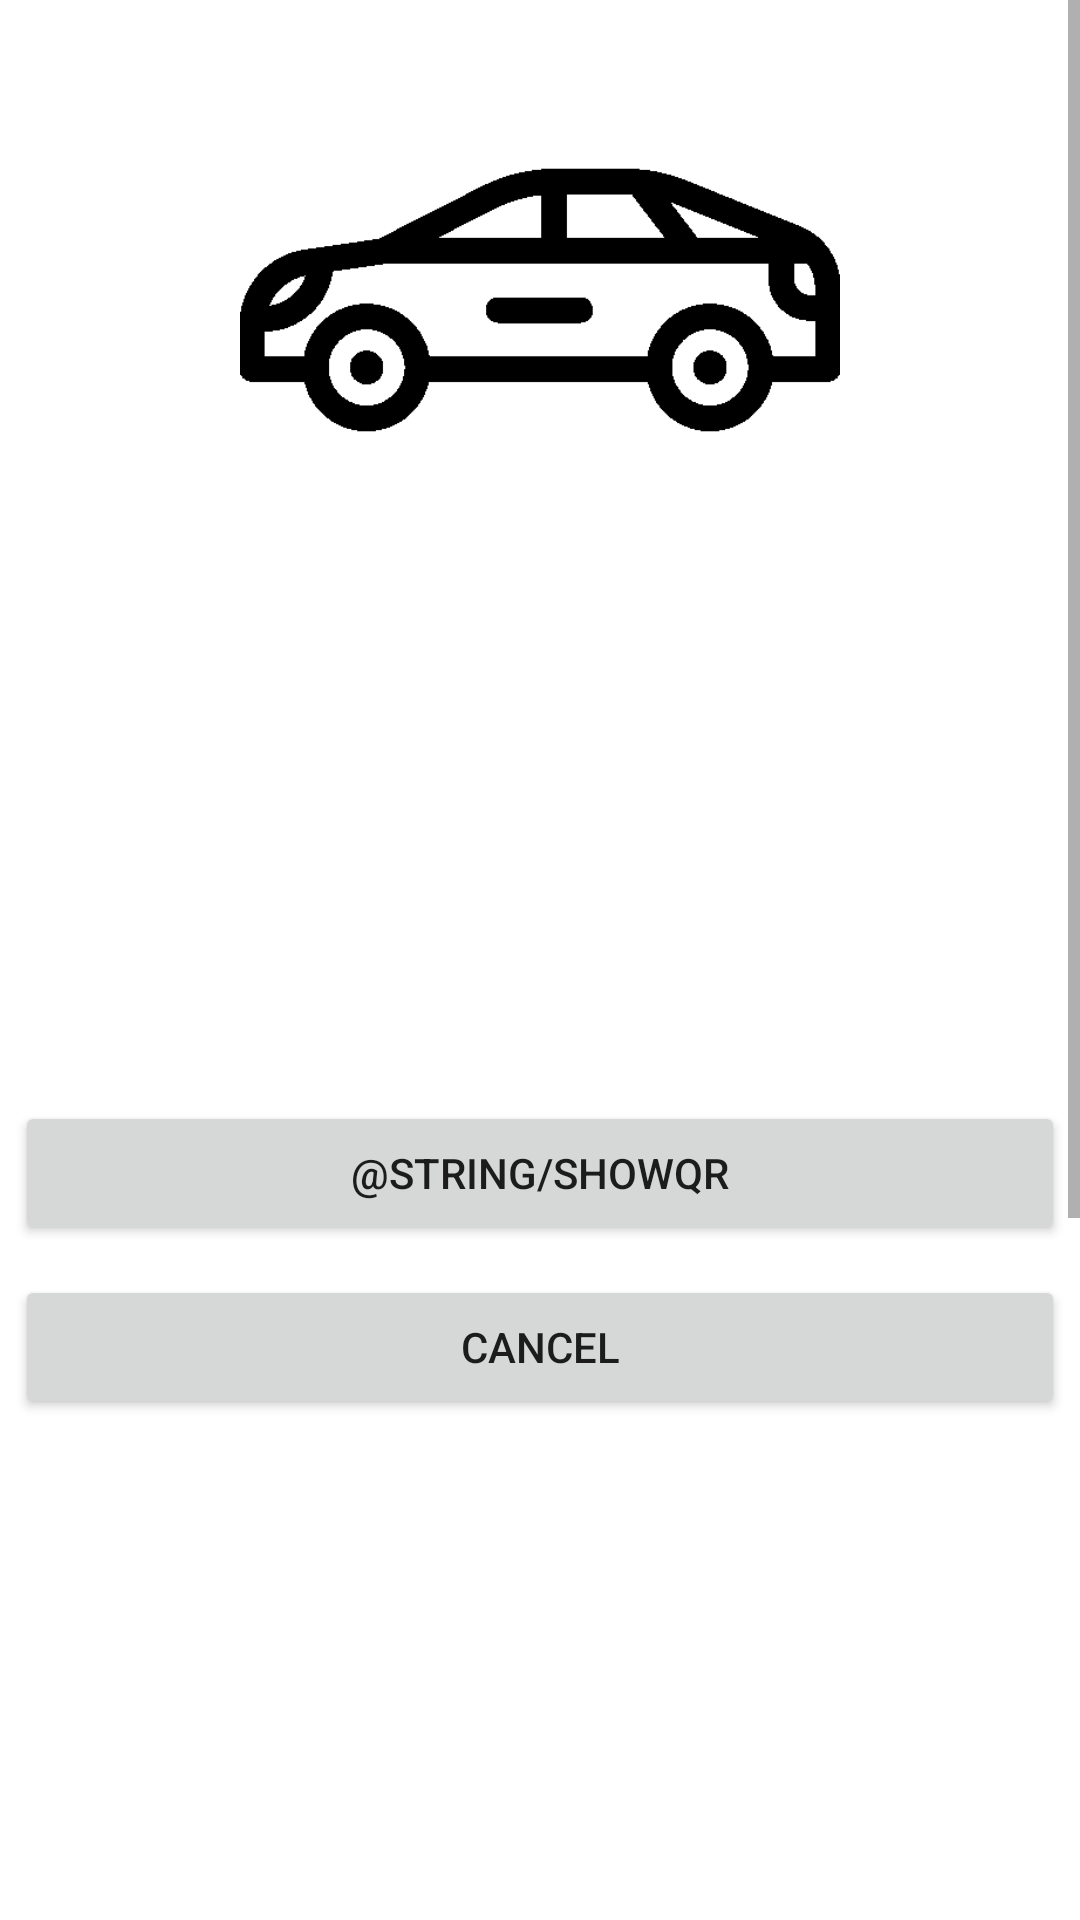

Here is an Android app screen rendered from its layout file. Give the layout XML and the strings, colors and styles it references.
<!-- AndroidManifest.xml: application theme AppTheme -->
<!-- res/layout/activity_view_order.xml -->
<?xml version="1.0" encoding="utf-8"?>
<android.support.constraint.ConstraintLayout xmlns:android="http://schemas.android.com/apk/res/android"
    xmlns:app="http://schemas.android.com/apk/res-auto"
    xmlns:tools="http://schemas.android.com/tools"
    android:layout_width="match_parent"
    android:layout_height="match_parent"
    tools:context=".ViewOrderActivity">

    <ScrollView
        android:layout_width="match_parent"
        android:layout_height="match_parent">

        <LinearLayout
            android:layout_width="match_parent"
            android:layout_height="wrap_content"
            android:orientation="vertical" >

            <ImageView
                android:id="@+id/orderview_carimage"
                android:layout_width="wrap_content"
                android:layout_height="200dp"
                android:layout_gravity="center"
                app:srcCompat="@drawable/body" />

            <TextView
                android:id="@+id/orderview_id"
                android:layout_width="match_parent"
                android:layout_height="wrap_content"
                android:textColor="@color/colorPrimary"
                android:textSize="20sp" />

            <TextView
                android:id="@+id/orderview_datestart"
                android:layout_width="match_parent"
                android:layout_height="wrap_content"
                android:textColor="@color/colorPrimary"
                android:textSize="20sp" />

            <TextView
                android:id="@+id/orderview_price"
                android:layout_width="match_parent"
                android:layout_height="wrap_content"
                android:textColor="@color/colorPrimary"
                android:textSize="20sp" />

            <TextView
                android:id="@+id/orderview_carname"
                android:layout_width="match_parent"
                android:layout_height="wrap_content"
                android:textColor="@color/colorPrimary"
                android:textSize="20sp" />

            <TextView
                android:id="@+id/orderview_term"
                android:layout_width="match_parent"
                android:layout_height="wrap_content"
                android:textColor="@color/colorPrimary"
                android:textSize="20sp" />

            <TextView
                android:id="@+id/orderview_status"
                android:layout_width="match_parent"
                android:layout_height="wrap_content"
                android:textColor="@color/colorPrimary"
                android:textSize="20sp" />

            <Button
                android:id="@+id/vieworder_pay"
                android:layout_width="match_parent"
                android:layout_height="wrap_content"
                android:layout_margin="5dp"
                android:text="@string/showqr" />

            <Button
                android:id="@+id/vieworder_cancel"
                android:layout_width="match_parent"
                android:layout_height="wrap_content"
                android:layout_margin="5dp"
                android:text="@string/cancel"
                android:textColorLink="#E91E63"
                android:textCursorDrawable="@drawable/ic_audiotrack_light" />

            <TextClock
                android:id="@+id/simpleTextClock"
                android:layout_width="wrap_content"
                android:layout_height="wrap_content"
                android:layout_gravity="center"
                android:visibility="invisible" />

            <ImageView
                android:id="@+id/image_qrcode"
                android:layout_width="match_parent"
                android:layout_height="wrap_content"
                android:visibility="invisible"
                app:srcCompat="@drawable/cat_er2" />

        </LinearLayout>
    </ScrollView>

</android.support.constraint.ConstraintLayout>
<!-- resources referenced by this layout -->
<resources>
  <color name="colorPrimary">#000000</color>
  <!-- drawable body: png bitmap (drawable-v24, 4390 bytes) -->
  <!-- drawable cat_er2: webp bitmap (drawable, 30100 bytes) -->
  <string name="cancel">Cancel</string>
  <style name="AppTheme" parent="Theme.MaterialComponents.Light.DarkActionBar">
          
          <item name="colorPrimary">@color/colorPrimary</item>
          <item name="colorPrimaryDark">@color/colorPrimaryDark</item>
          <item name="colorAccent">@color/colorAccent</item>
      </style>
  <color name="colorPrimaryDark">#00574B</color>
  <color name="colorAccent">#2196F3</color>
</resources>
